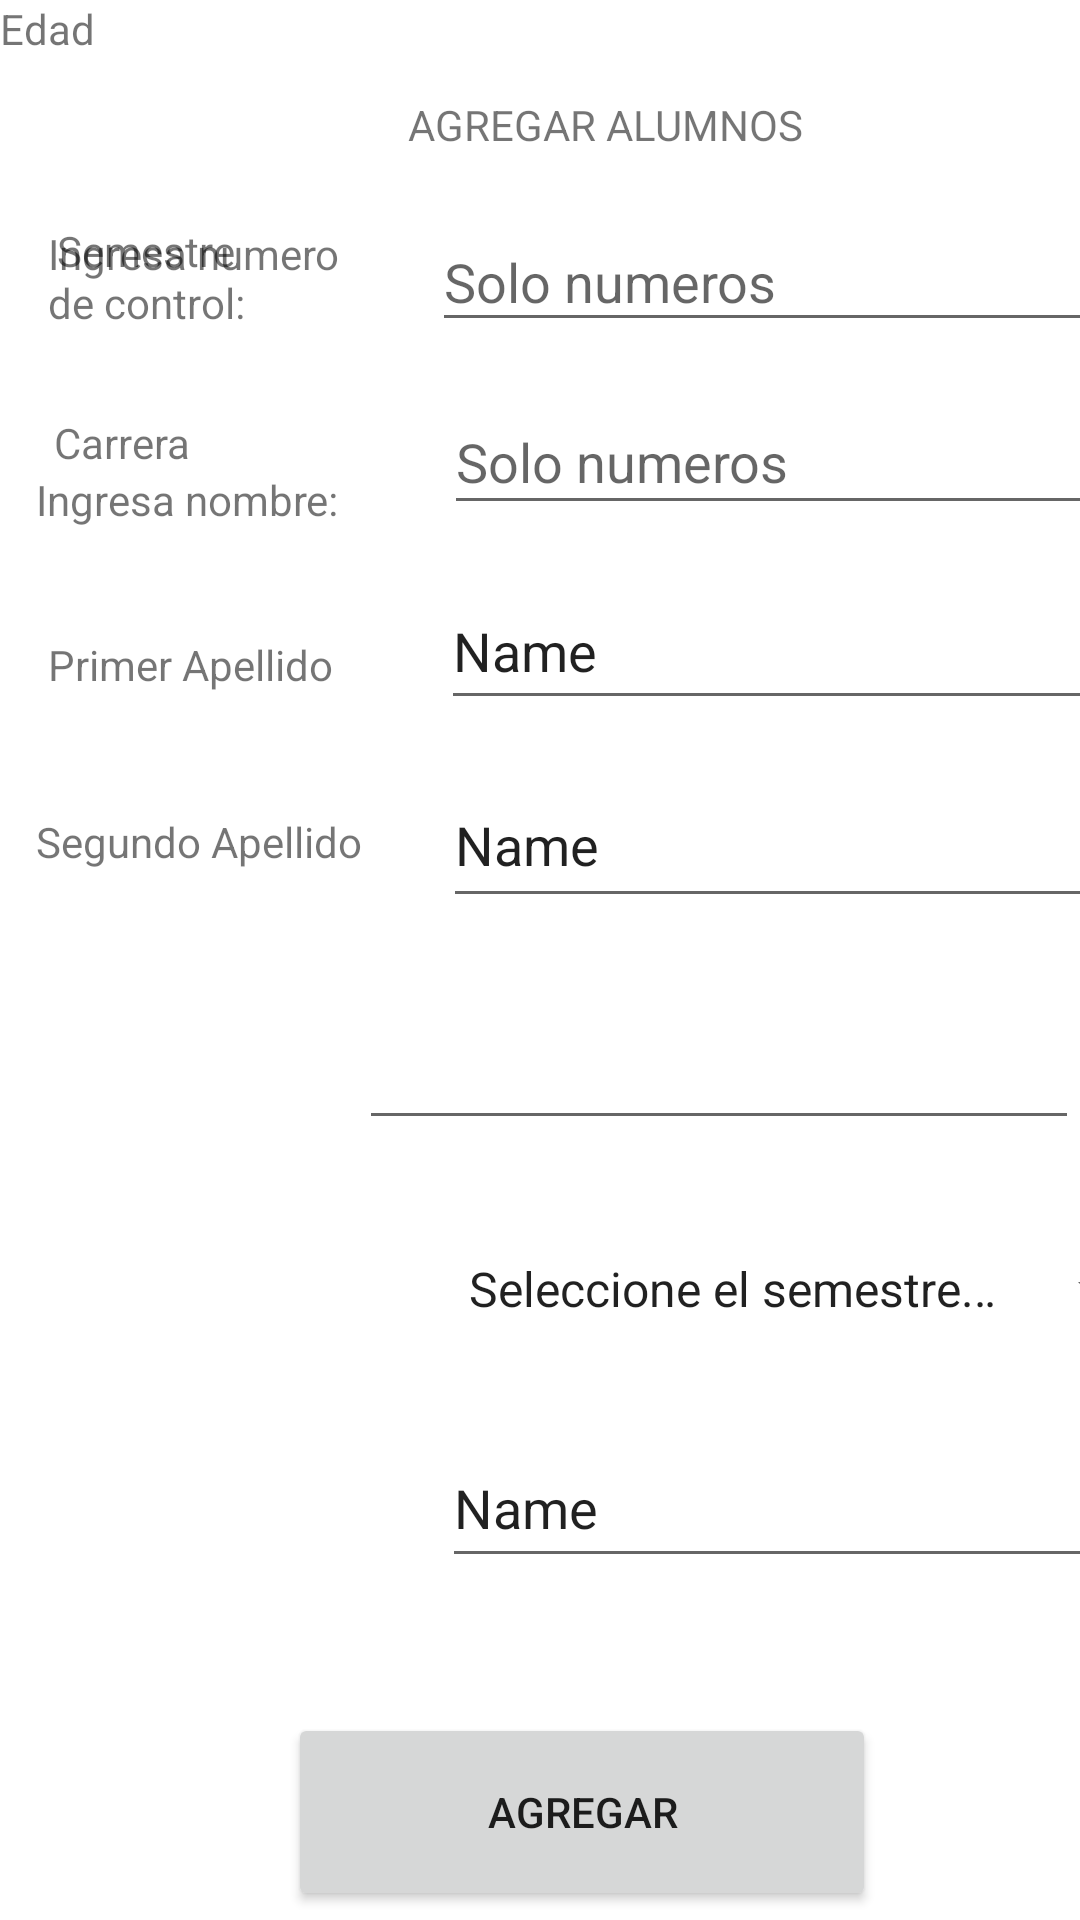

Here is an Android app screen rendered from its layout file. Give the layout XML and the strings, colors and styles it references.
<!-- AndroidManifest.xml: application theme Theme.BD_Android_HTTP -->
<!-- res/layout/activity_altas.xml -->
<?xml version="1.0" encoding="utf-8"?>
<androidx.constraintlayout.widget.ConstraintLayout
    xmlns:android="http://schemas.android.com/apk/res/android"
    xmlns:app="http://schemas.android.com/apk/res-auto"
    xmlns:tools="http://schemas.android.com/tools"
    android:layout_width="match_parent"
    android:layout_height="match_parent">

    <Button
        android:id="@+id/button2"
        android:layout_width="196dp"
        android:layout_height="66dp"
        android:layout_marginStart="96dp"
        android:layout_marginTop="45dp"
        android:onClick="agregarRegistro"
        android:text="@string/btn_altas_alumnos_agregar"
        app:layout_constraintStart_toStartOf="parent"
        app:layout_constraintTop_toBottomOf="@+id/caja_carrera_altas" />

    <EditText
        android:id="@+id/caja_numcontrol_altas"
        android:layout_width="249dp"
        android:layout_height="43dp"
        android:layout_marginStart="144dp"
        android:layout_marginTop="20dp"
        android:ems="10"
        android:hint="@string/hint_altas_alumnos_num_control"
        android:inputType="textPersonName"
        app:layout_constraintStart_toStartOf="parent"
        app:layout_constraintTop_toBottomOf="@+id/textView3" />

    <TextView
        android:id="@+id/textView"
        android:layout_width="101dp"
        android:layout_height="39dp"
        android:layout_marginStart="16dp"
        android:layout_marginTop="24dp"
        android:text="@string/txt_altas_alumnos_num_control"
        app:layout_constraintStart_toStartOf="parent"
        app:layout_constraintTop_toBottomOf="@+id/textView3" />

    <TextView
        android:id="@+id/textView2"
        android:layout_width="wrap_content"
        android:layout_height="wrap_content"
        android:layout_marginStart="12dp"
        android:layout_marginTop="43dp"
        android:text="@string/txt_altas_alumnos_nombre"
        app:layout_constraintStart_toStartOf="parent"
        app:layout_constraintTop_toBottomOf="@+id/textView" />

    <EditText
        android:id="@+id/caja_nombre_altas"
        android:layout_width="248dp"
        android:layout_height="45dp"
        android:layout_marginStart="148dp"
        android:layout_marginTop="16dp"
        android:ems="10"
        android:hint="@string/hint_altas_alumnos_num_control"
        android:inputType="textPersonName"
        app:layout_constraintStart_toStartOf="parent"
        app:layout_constraintTop_toBottomOf="@+id/caja_numcontrol_altas" />

    <TextView
        android:id="@+id/textView3"
        android:layout_width="wrap_content"
        android:layout_height="wrap_content"
        android:layout_marginStart="136dp"
        android:layout_marginTop="32dp"
        android:text="@string/txt_altas_alumnos_titulo"
        app:layout_constraintStart_toStartOf="parent"
        app:layout_constraintTop_toTopOf="parent" />

    <TextView
        android:id="@+id/textView6"
        android:layout_width="wrap_content"
        android:layout_height="wrap_content"
        android:layout_marginStart="16dp"
        android:layout_marginTop="36dp"
        android:text="Primer Apellido"
        app:layout_constraintStart_toStartOf="parent"
        app:layout_constraintTop_toBottomOf="@+id/textView2" />

    <EditText
        android:id="@+id/caja_primerap_altas"
        android:layout_width="246dp"
        android:layout_height="49dp"
        android:layout_marginStart="36dp"
        android:layout_marginTop="16dp"
        android:ems="10"
        android:inputType="textPersonName"
        android:text="Name"
        app:layout_constraintStart_toEndOf="@+id/textView6"
        app:layout_constraintTop_toBottomOf="@+id/caja_nombre_altas" />

    <TextView
        android:id="@+id/textView12"
        android:layout_width="wrap_content"
        android:layout_height="wrap_content"
        android:layout_marginStart="12dp"
        android:layout_marginTop="40dp"
        android:text="Segundo Apellido"
        app:layout_constraintStart_toStartOf="parent"
        app:layout_constraintTop_toBottomOf="@+id/textView6" />

    <EditText
        android:id="@+id/caja_segundoap_altas"
        android:layout_width="241dp"
        android:layout_height="52dp"
        android:layout_marginStart="27dp"
        android:layout_marginTop="14dp"
        android:ems="10"
        android:inputType="textPersonName"
        android:text="Name"
        app:layout_constraintStart_toEndOf="@+id/textView12"
        app:layout_constraintTop_toBottomOf="@+id/caja_primerap_altas" />

    <EditText
        android:id="@+id/caja_carrera_altas"
        android:layout_width="236dp"
        android:layout_height="50dp"
        android:layout_marginStart="84dp"
        android:layout_marginTop="22dp"
        android:ems="10"
        android:inputType="textPersonName"
        android:text="Name"
        app:layout_constraintStart_toEndOf="@+id/textView15"
        app:layout_constraintTop_toBottomOf="@+id/spn_semestre_altas" />

    <EditText
        android:id="@+id/caja_edad_altas"
        android:layout_width="240dp"
        android:layout_height="50dp"
        android:layout_marginStart="88dp"
        android:layout_marginTop="24dp"
        android:ems="10"
        android:inputType="number"
        app:layout_constraintStart_toEndOf="@+id/textView13"
        app:layout_constraintTop_toBottomOf="@+id/caja_segundoap_altas" />

    <TextView
        android:id="@+id/textView13"
        android:layout_width="wrap_content"
        android:layout_height="wrap_content"
        android:text="Edad"
        tools:layout_editor_absoluteX="29dp"
        tools:layout_editor_absoluteY="347dp" />

    <TextView
        android:id="@+id/textView14"
        android:layout_width="wrap_content"
        android:layout_height="wrap_content"
        android:layout_marginStart="19dp"
        android:layout_marginTop="55dp"
        android:text="Semestre"
        app:layout_constraintStart_toStartOf="parent"
        app:layout_constraintTop_toBottomOf="@+id/textView13" />

    <Spinner
        android:id="@+id/spn_semestre_altas"
        android:layout_width="240dp"
        android:layout_height="49dp"
        android:layout_marginStart="70dp"
        android:layout_marginTop="25dp"
        android:entries="@array/Semestre"
        app:layout_constraintStart_toEndOf="@+id/textView14"
        app:layout_constraintTop_toBottomOf="@+id/caja_edad_altas" />

    <TextView
        android:id="@+id/textView15"
        android:layout_width="wrap_content"
        android:layout_height="wrap_content"
        android:layout_marginStart="18dp"
        android:layout_marginTop="45dp"
        android:text="Carrera"
        app:layout_constraintStart_toStartOf="parent"
        app:layout_constraintTop_toBottomOf="@+id/textView14" />
</androidx.constraintlayout.widget.ConstraintLayout>
<!-- resources referenced by this layout -->
<resources>
  <string-array name="Semestre">
          <item>Seleccione el semestre...</item>
          <item>1</item>
          <item>2</item>
          <item>3</item>
          <item>4</item>
          <item>5</item>
          <item>6</item>
          <item>7</item>
          <item>8</item>
          <item>9</item>
      </string-array>
  <string name="btn_altas_alumnos_agregar">AGREGAR</string>
  <string name="hint_altas_alumnos_num_control">Solo numeros</string>
  <string name="txt_altas_alumnos_nombre">Ingresa nombre: </string>
  <string name="txt_altas_alumnos_num_control">Ingresa numero de control: </string>
  <string name="txt_altas_alumnos_titulo">AGREGAR ALUMNOS</string>
  <style name="Theme.BD_Android_HTTP" parent="Theme.MaterialComponents.DayNight.DarkActionBar">
          
          <item name="colorPrimary">@color/purple_500</item>
          <item name="colorPrimaryVariant">@color/purple_700</item>
          <item name="colorOnPrimary">@color/white</item>
          
          <item name="colorSecondary">@color/teal_200</item>
          <item name="colorSecondaryVariant">@color/teal_700</item>
          <item name="colorOnSecondary">@color/black</item>
          
          <item name="android:statusBarColor" tools:targetApi="l">?attr/colorPrimaryVariant</item>
          
      </style>
  <!-- not gathered from this repository: default colours our renderer supplied (Android Studio template values) -->
  <color name="purple_500">#FF6200EE</color>
  <color name="purple_700">#FF3700B3</color>
  <color name="teal_200">#FF03DAC5</color>
  <color name="teal_700">#FF018786</color>
  <color name="black">#FF000000</color>
  <color name="white">#FFFFFFFF</color>
</resources>
